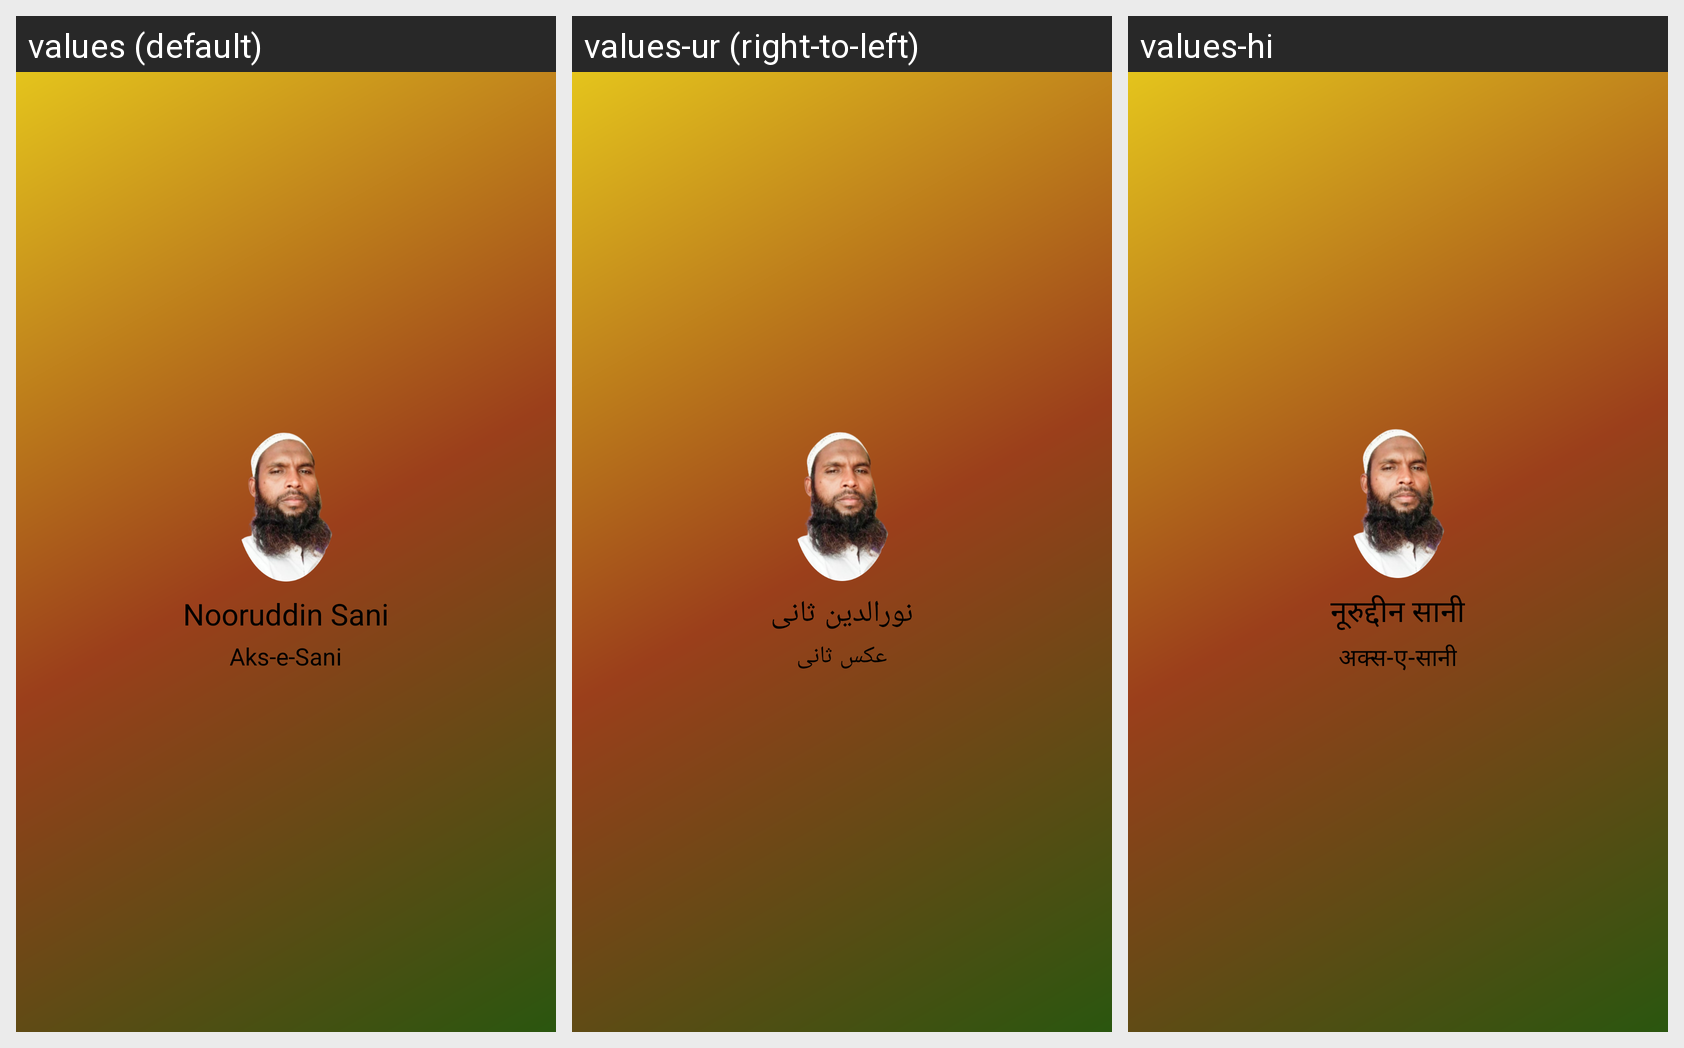

Locale-by-locale string values for the Android screen shown in this grid:
Android screen res/layout/nav_header.xml rendered under 3 locales, left to right: values (default), values-ur (right-to-left), values-hi. Device: Nexus 5 (rendered at 1080×1920; each locale shown at half size, 540×960, under a caption strip naming it); theme Theme.Sani.
Strings drawn on this screen, with the default value and each locale's value (text and hints the layout hard-codes, and strings that could not be matched under every locale, appear in the picture but are not listed):

nav_header_nooruddin
  values: Nooruddin Sani
  values-ur: نورالدین ثانی
  values-hi: नूरुद्दीन सानी

app_name
  values: Aks-e-Sani
  values-ur: عکس ثانی
  values-hi: अक्स-ए-सानी
